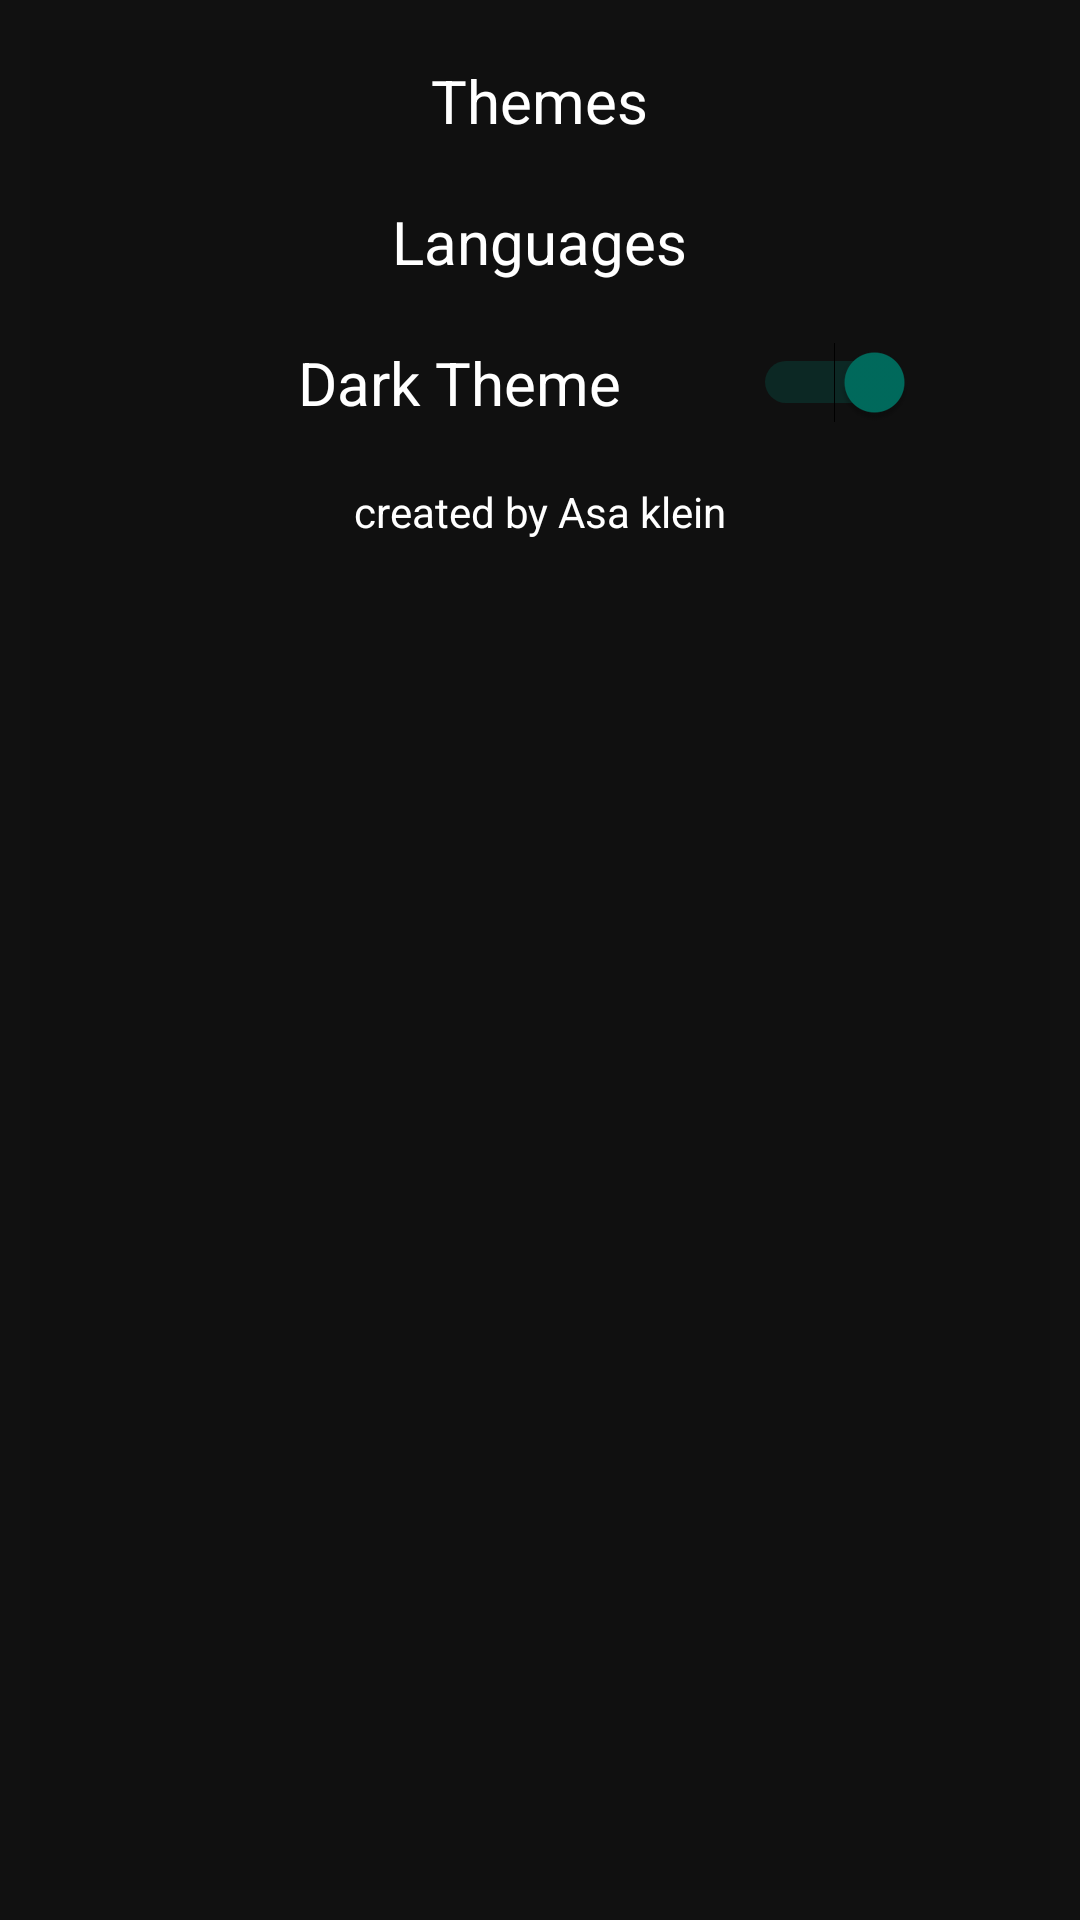

This screen was rendered from an Android layout file. Write that file and the resources it references.
<!-- AndroidManifest.xml: application theme AppTheme -->
<!-- res/layout/settings_window_dark.xml -->
<?xml version="1.0" encoding="utf-8"?>
<android.support.constraint.ConstraintLayout xmlns:android="http://schemas.android.com/apk/res/android"
    xmlns:app="http://schemas.android.com/apk/res-auto"
    xmlns:tools="http://schemas.android.com/tools"
    android:layout_width="match_parent"
    android:layout_height="match_parent"
    android:background="#111111">

    <LinearLayout
        android:layout_width="match_parent"
        android:layout_height="match_parent"
        android:layout_margin="10sp"
        android:background="@color/darkBackground"
        android:gravity="center_horizontal"
        android:orientation="vertical"
        tools:layout_editor_absoluteX="10dp"
        tools:layout_editor_absoluteY="10dp">

        <TextView
            android:id="@+id/Themes"
            android:layout_width="wrap_content"
            android:layout_height="wrap_content"
            android:layout_margin="10dp"
            android:clickable="true"
            android:focusable="true"
            android:text="@string/themes"
            android:textColor="@android:color/white"
            android:textSize="20sp" />

        <TextView
            android:id="@+id/Languages"
            android:layout_width="wrap_content"
            android:layout_height="wrap_content"
            android:layout_margin="10dp"
            android:clickable="true"
            android:focusable="true"
            android:focusableInTouchMode="false"
            android:text="@string/languages"
            android:textColor="@android:color/white"
            android:textSize="20sp" />

        <Switch
            android:id="@+id/darkThemeSwitch"
            android:layout_width="250sp"
            android:layout_height="0dp"
            android:layout_margin="10sp"
            android:layout_weight="0"
            android:checked="true"
            android:gravity="center"
            android:text="@string/darkTheme"
            android:textColor="@android:color/white"
            android:textSize="20sp" />

        <TextView
            android:id="@+id/infoOnSettings"
            android:layout_width="match_parent"
            android:layout_height="wrap_content"
            android:layout_margin="10sp"
            android:gravity="center"
            android:text="@string/appInfo"
            android:textColor="@android:color/white" />

    </LinearLayout>
</android.support.constraint.ConstraintLayout>
<!-- resources referenced by this layout -->
<resources>
  <color name="darkBackground">#DD111111</color>
  <string name="appInfo">created by Asa klein</string>
  <string name="darkTheme">Dark Theme</string>
  <string name="languages">Languages</string>
  <string name="themes">Themes</string>
  <style name="AppTheme" parent="Theme.AppCompat.Light.DarkActionBar">
          
          <item name="colorPrimary">@color/colorPrimary</item>
          <item name="colorPrimaryDark">@color/colorPrimary</item>
          <item name="colorAccent">@color/colorPrimaryDark</item>
      </style>
  <color name="colorPrimary">#008577</color>
  <color name="colorPrimaryDark">#006B5D</color>
</resources>
